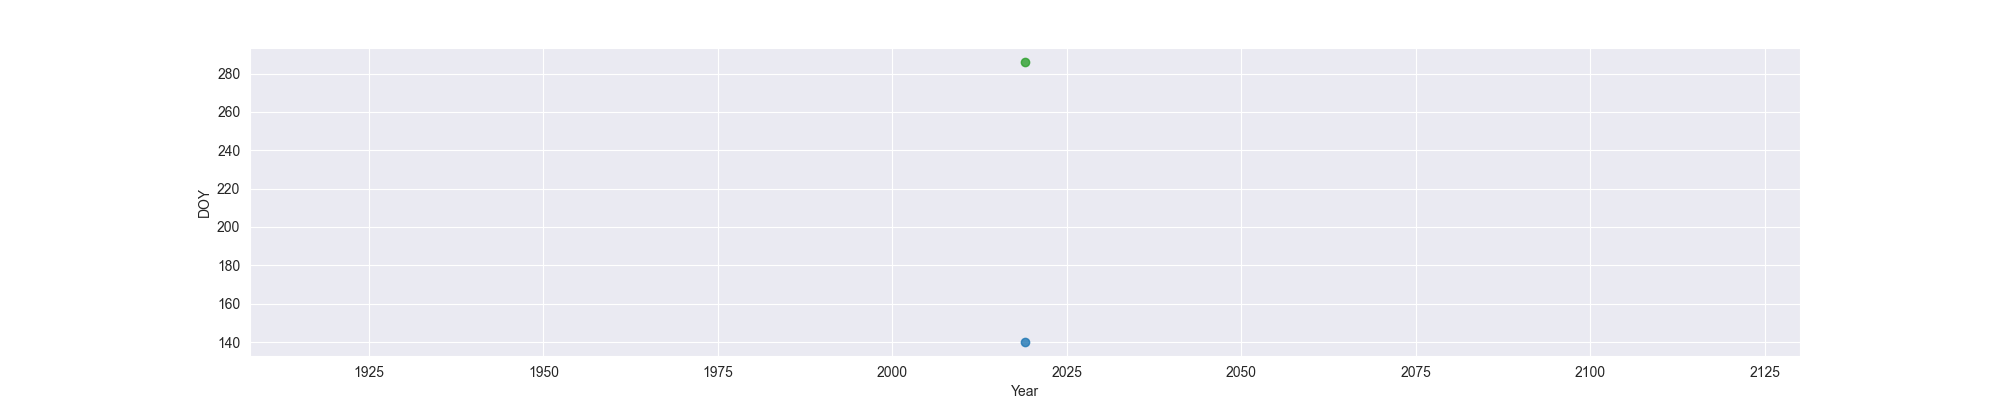

The table this chart was drawn from, first rows:
Year, MO, OW, FO
2019, 140, , 286
